Run: headless pygame with SDL's dummy video driver; simulated clock (each Clock.tick advances the game by its frame time, no real sleeping); random seed 0; keys injected as events and as key.get_pressed() state; mouse plan: one left click at the window centre at the start of phase 2, then a move to the lower-right quarter at the start of phase 3.
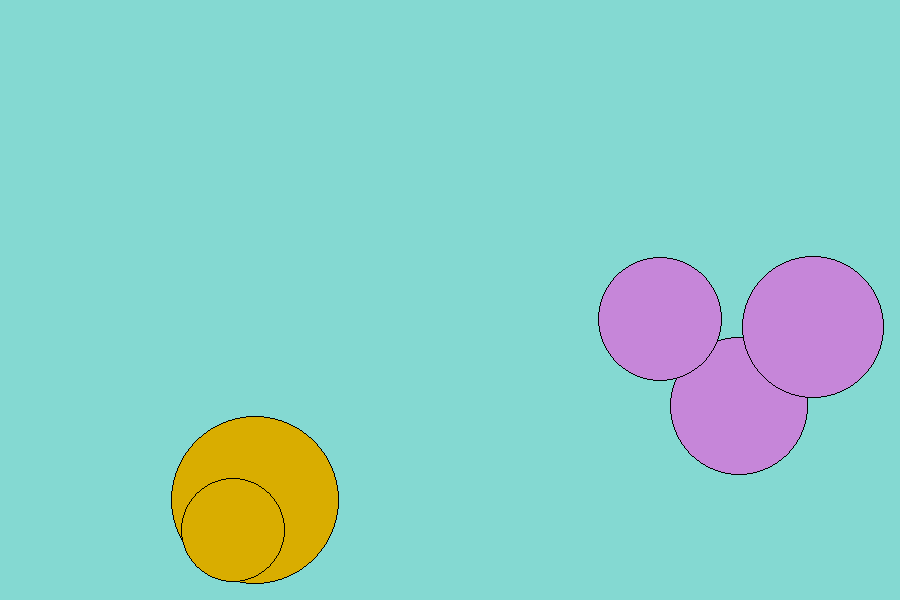
Frame 1 of 4 · flips 1–60 · no input
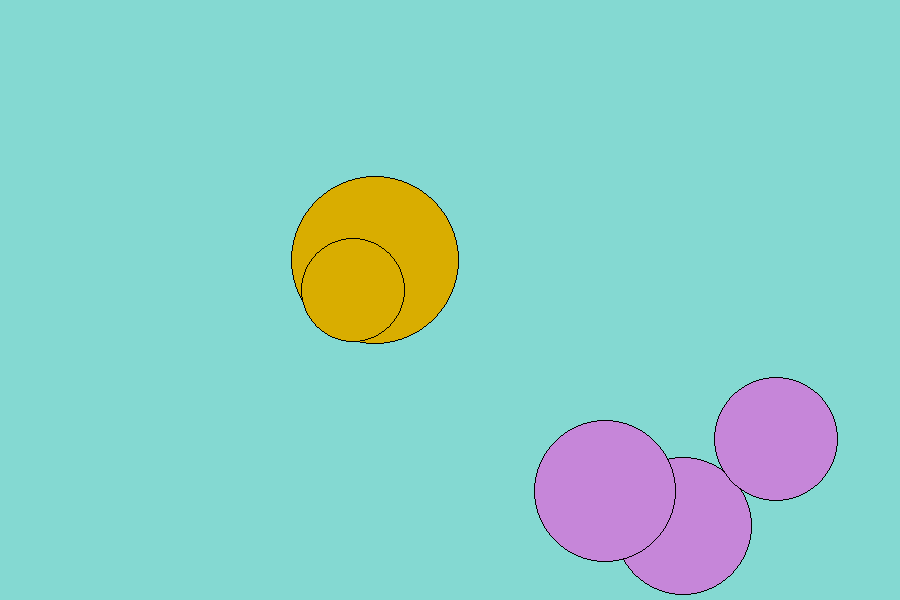
Frame 2 of 4 · flips 61–180 · clicked the window centre · tapped SPACE, RETURN · held RIGHT (→), D
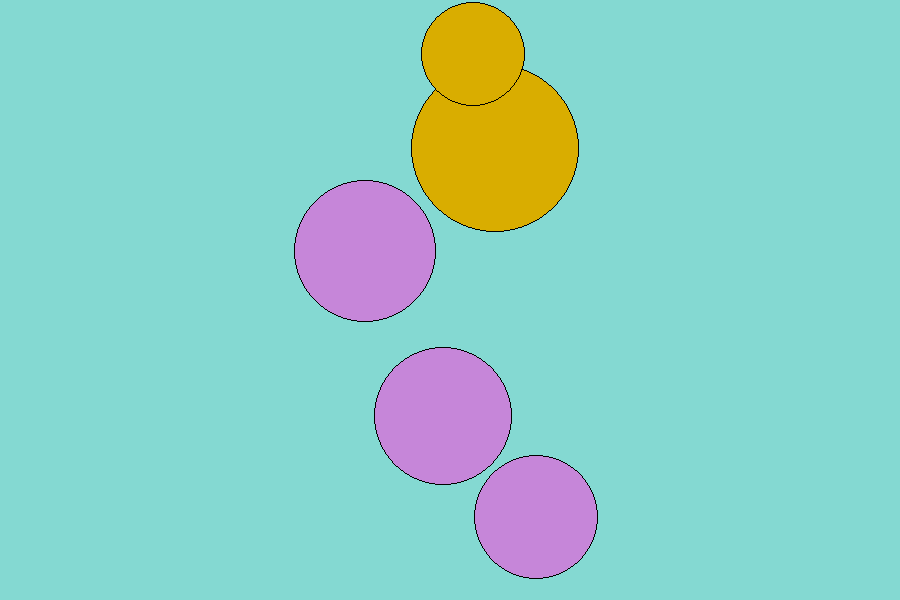
Frame 3 of 4 · flips 181–300 · moved the mouse to the lower-right quarter · held DOWN (↓), S
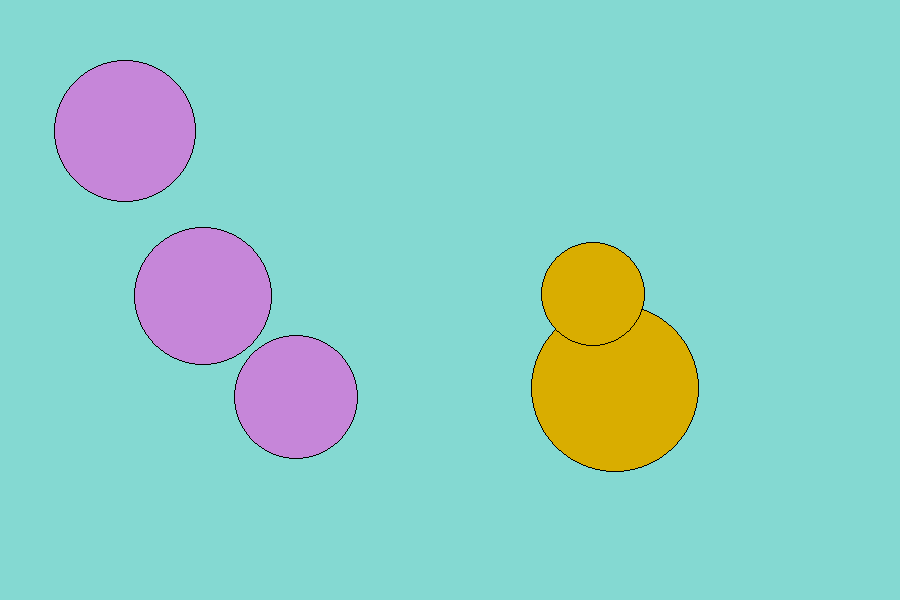
Frame 4 of 4 · flips 301–420 · held LEFT (←), A, UP (↑), W

The pygame program that drew these frames:

import pygame as pg
from pygame.draw import *
from random import randint

FPS = 60
screen_size = (900, 600)
timer = 0
time_interval = 1 / FPS
ball_number = 5

YELLOW = (217, 173, 0)
PURPLE = (198, 134, 217)
GREEN = (117, 176, 77)
BACKGROUND = (132, 217, 210)
KEY = (100, 100, 100)
BLACK = (0, 0, 0)
COLOURS = [YELLOW, PURPLE, GREEN]


class Ball(pg.sprite.Sprite):

    def __init__(self):
        """
        Инициализирует класс Ball.
        Атрибуты:
            min_radius (int): минимально возможный радиус шара
            max_radius (int): максимально возможный радиус шара
            min_speed (int): минимально возможная скорость шара
            max_speed (int): максимально возможная скорость шара
            radius (int): радиус шара
            ball_speed_x (int): горизонтальная проекция скорости шара
            ball_speed_y (int): вертикальная проекция скорости шара
            image (pg.Surface): поверхность, на которой будет изображение шара
            rect (pg.Rect): задает положение изображения шара на игровом поле
        """
        pg.sprite.Sprite.__init__(self)
        self.min_radius = 20
        self.max_radius = 100
        self.min_speed = 65
        self.max_speed = 130
        self.radius = randint(self.min_radius, self.max_radius)
        self.ball_speed_x = randint(self.min_speed, self.max_speed)
        self.ball_speed_y = randint(self.min_speed, self.max_speed)
        self.image = pg.Surface([2 * self.radius, 2 * self.radius])
        self.image.fill(KEY)
        color = COLOURS[randint(0, len(COLOURS) - 1)]
        circle(self.image, color, (self.radius, self.radius), self.radius)
        circle(self.image, BLACK, (self.radius, self.radius), self.radius, 1)
        self.image.set_colorkey(KEY)
        self.rect = self.image.get_rect(center=(randint(self.max_radius, screen_size[0] - self.max_radius),
                                                randint(self.max_radius, screen_size[1] - self.max_radius)))

    def update(self, screen_size, time_interval):
        """
        Обновляет положение спрайта на игровом поле, регулирует отражение шара от стен.
        :param screen_size: размеры игрового поля
        :type screen_size: tuple
        :param time_interval: временной промежуток
        :type time_interval: float
        :return: None
        """
        if self.rect.x <= 0:
            self.ball_speed_x = abs(self.ball_speed_x)
        elif self.rect.x >= screen_size[0] - 2 * self.radius:
            self.ball_speed_x = -abs(self.ball_speed_x)
        if self.rect.y <= 0:
            self.ball_speed_y = abs(self.ball_speed_y)
        elif self.rect.y >= screen_size[1] - 2 * self.radius:
            self.ball_speed_y = -abs(self.ball_speed_y)
        self.rect.x += self.ball_speed_x * time_interval
        self.rect.y += self.ball_speed_y * time_interval

    def ball_push(self, event, balls):
        """
        Проверяет, попал ли игрок по шарику, и в случае попадания удаляет данный шар и создает на игровом поле новый.
        :param event: событие от игрока
        :type event: Event
        :param balls: группа спрайтов
        :return: pygame.sprite.Group
        """
        if (event.pos[0] - (self.rect.x + self.radius)) ** 2 + \
                (event.pos[1] - (self.rect.y + self.radius)) ** 2 <= self.radius ** 2:
            self.kill()
            balls.add(Ball())


if __name__ == '__main__':
    pg.init()
    screen = pg.display.set_mode(screen_size)
    pg.display.update()
    clock = pg.time.Clock()
    finished = False

    balls = pg.sprite.Group()
    for i in range(ball_number):
        balls.add(Ball())

    while not finished:
        clock.tick(FPS)
        timer += 1
        if timer >= 3000:
            finished = True

        for event in pg.event.get():
            if event.type == pg.QUIT:
                finished = True
            elif event.type == pg.MOUSEBUTTONDOWN:
                for ball in balls:
                    ball.ball_push(event, balls)

        screen.fill(BACKGROUND)
        balls.draw(screen)
        pg.display.update()

        balls.update(screen_size, time_interval)
